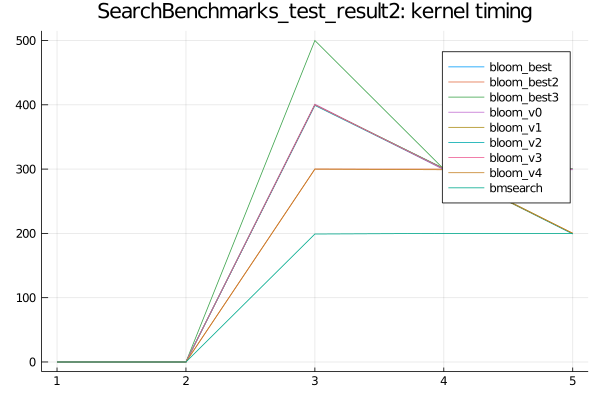

The table this chart was drawn from, first rows:
bloom_v0, SFinit, 0, 0, 0, 100, 100
bloom_v0, SFkernel, 0, 0, 401, 299, 299
bloom_v0, SFloops, 0, 0, 1, 1, 21
bloom_v0, SFtests, 0, 0, 1, 0, 20
bloom_v0, SFskips, 0, 0, 1, 0, 15
bloom_v0, SFbits, 0, 0, 3, 3, 4
bloom_v2, SFinit, 0, 0, 0, 0, 100
bloom_v2, SFkernel, 0, 0, 399, 300, 199
bloom_v2, SFloops, 0, 0, 1, 0, 20
bloom_v2, SFtests, 0, 0, 1, 0, 20
bloom_v2, SFskips, 0, 0, 1, 0, 15
bloom_v2, SFbits, 0, 0, 3, 3, 4
bloom_v3, SFinit, 0, 0, 0, 100, 0
bloom_v3, SFkernel, 0, 0, 400, 300, 300
bloom_v3, SFloops, 0, 0, 1, 0, 20
bloom_v3, SFtests, 0, 0, 1, 0, 20
bloom_v3, SFskips, 0, 0, 1, 0, 15
bloom_v3, SFbits, 0, 0, 3, 3, 4
bloom_v4, SFinit, 0, 0, 101, 100, 0
bloom_v4, SFkernel, 0, 0, 300, 299, 200
bloom_v4, SFloops, 0, 0, 2, 1, 20
bloom_v4, SFtests, 0, 0, 2, 1, 20
bloom_v4, SFskips, 0, 0, 1, 1, 19
bloom_v4, SFbits, 0, 0, 3, 3, 4
bmsearch, SFinit, 0, 0, 601, 600, 300
bmsearch, SFkernel, 0, 0, 199, 200, 200
bmsearch, SFloops, 0, 0, 1, 1, 20
bmsearch, SFtests, 0, 0, 0, 0, 0
bmsearch, SFskips, 0, 0, 0, 0, 0
bmsearch, SFbits, 0, 0, 0, 0, 0
bloom_best3, SFinit, 0, 0, 101, 101, 0
bloom_best3, SFkernel, 0, 0, 500, 300, 301
bloom_best3, SFloops, 0, 0, 1, 0, 19
bloom_best3, SFtests, 0, 0, 1, 0, 19
bloom_best3, SFskips, 0, 0, 0, 0, 19
bloom_best3, SFbits, 0, 0, 3, 3, 4
bloom_best2, SFinit, 0, 0, 101, 101, 99
bloom_best2, SFkernel, 0, 0, 300, 300, 200
bloom_best2, SFloops, 0, 0, 2, 1, 20
bloom_best2, SFtests, 0, 0, 2, 1, 20
bloom_best2, SFskips, 0, 0, 1, 1, 19
bloom_best2, SFbits, 0, 0, 3, 3, 4
bloom_v1, SFinit, 0, 0, 0, 0, 99
bloom_v1, SFkernel, 0, 0, 400, 301, 200
bloom_v1, SFloops, 0, 0, 1, 1, 21
bloom_v1, SFtests, 0, 0, 1, 0, 20
bloom_v1, SFskips, 0, 0, 1, 0, 15
bloom_v1, SFbits, 0, 0, 3, 3, 4
bloom_best, SFinit, 0, 0, 0, 99, 101
bloom_best, SFkernel, 0, 0, 400, 301, 300
bloom_best, SFloops, 0, 0, 1, 0, 19
bloom_best, SFtests, 0, 0, 1, 0, 19
bloom_best, SFskips, 0, 0, 0, 0, 19
bloom_best, SFbits, 0, 0, 3, 3, 4
